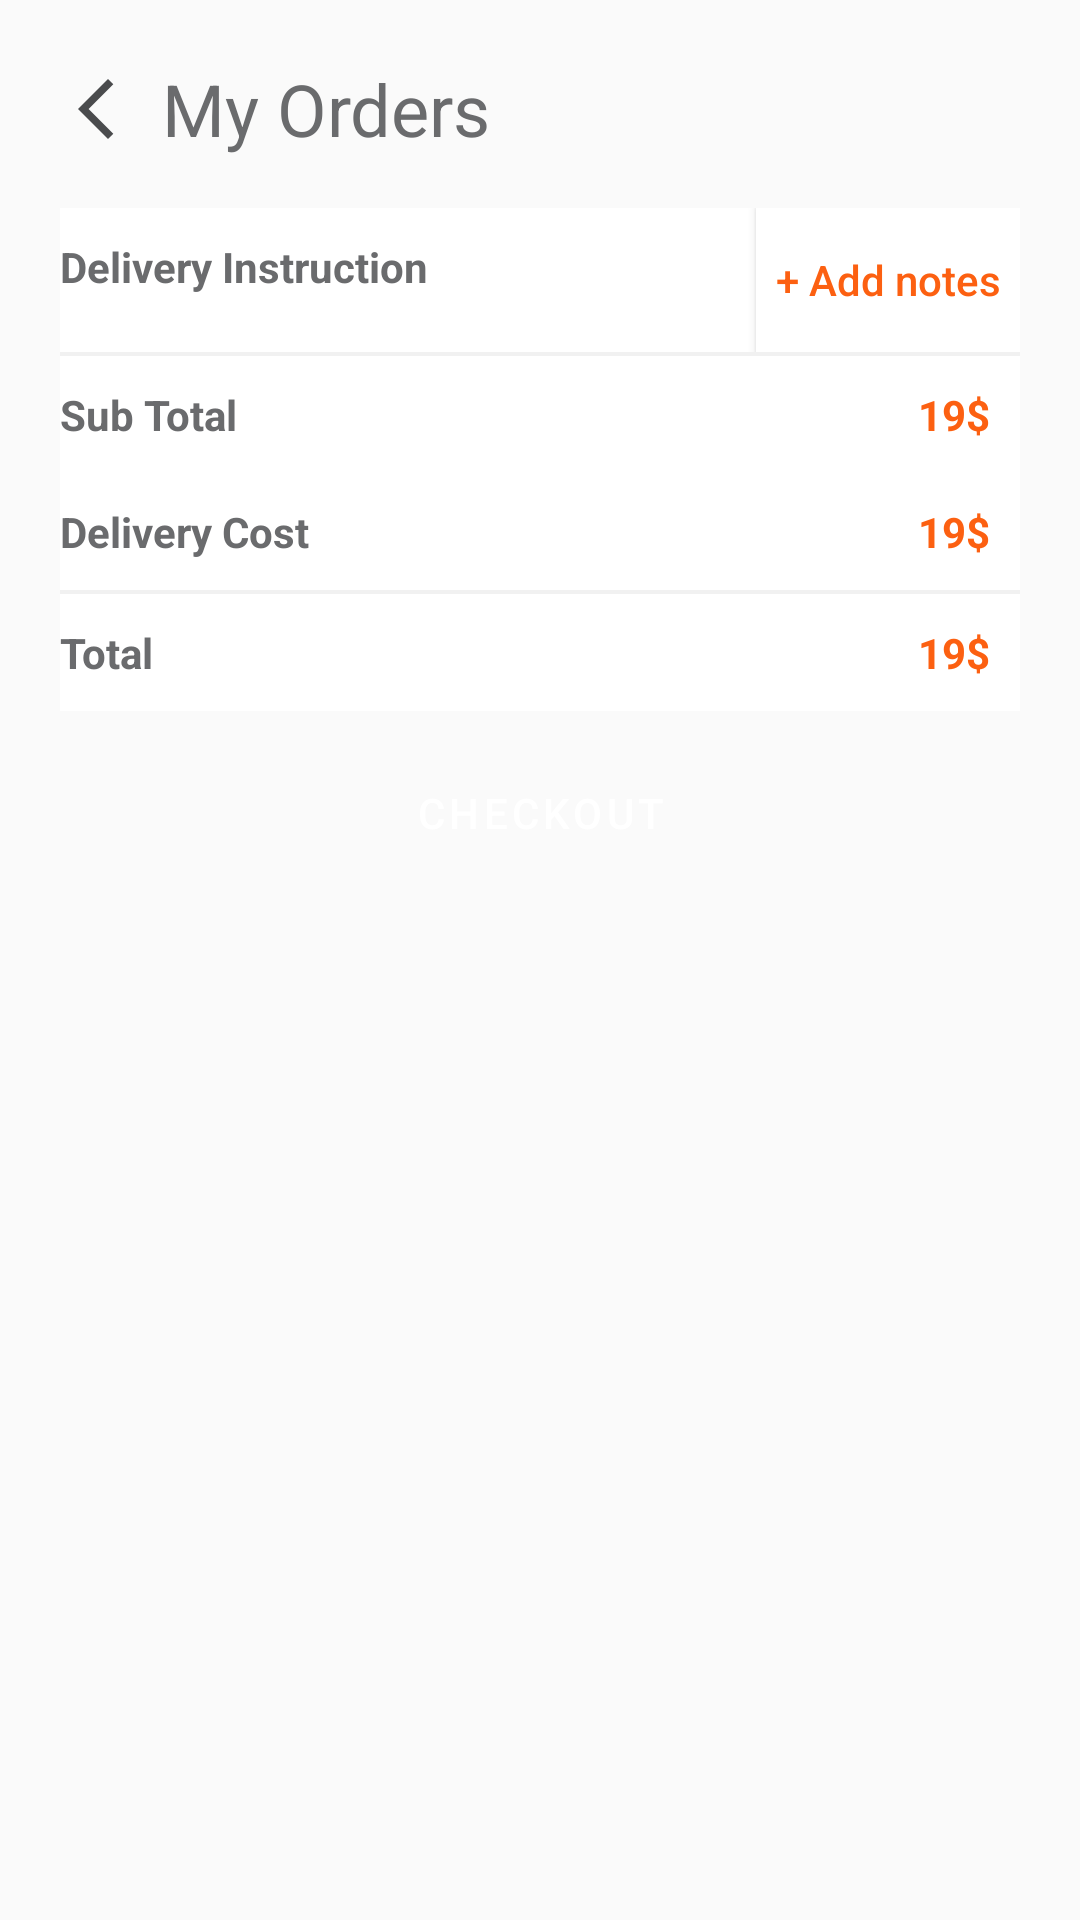

Produce the Android XML layout that renders to this screen, including the resource entries it uses.
<!-- AndroidManifest.xml: application theme Theme.Meal_Monkey -->
<!-- res/layout/fragment_my_orders.xml -->
<FrameLayout xmlns:android="http://schemas.android.com/apk/res/android"
    xmlns:tools="http://schemas.android.com/tools"
    android:layout_width="match_parent"
    android:layout_height="match_parent"
    tools:context="fragments.MyOrders">
    <LinearLayout
        android:layout_width="match_parent"
        android:layout_height="match_parent"
        android:orientation="vertical"
        android:padding="20dp"
        android:weightSum="100">

        <LinearLayout
            android:layout_width="match_parent"
            android:layout_height="wrap_content"
            android:orientation="horizontal"
            android:weightSum="100">

            <LinearLayout
                android:layout_width="match_parent"
                android:layout_height="wrap_content">

                <ImageButton
                    android:id="@+id/ic_return"
                    android:layout_gravity="center_vertical"
                    android:layout_width="wrap_content"
                    android:layout_height="match_parent"
                    android:layout_marginEnd="10dp"
                    android:background="@color/transparent"
                    android:src="@drawable/ic_back"
                    />

                <TextView
                    android:layout_width="wrap_content"
                    android:layout_height="wrap_content"
                    android:layout_gravity="center_vertical"
                    android:text="@string/my_orders"
                    android:textColor="@color/extrathicc_smoke"
                    android:textSize="24sp" />
            </LinearLayout>
        </LinearLayout>

        <Space
            android:layout_width="match_parent"
            android:layout_height="0dp"
            android:layout_weight="5" />

        <androidx.recyclerview.widget.RecyclerView
            android:id="@+id/recyclerViewOrders"
            android:layout_width="match_parent"
            android:layout_height="wrap_content"
             />

        <RelativeLayout
            android:layout_width="match_parent"
            android:layout_height="wrap_content"
            android:background="@color/white"
            android:orientation="horizontal">

            <TextView
                android:layout_width="wrap_content"
                android:layout_height="wrap_content"
                android:paddingVertical="10dp"
                android:text="Delivery Instruction"
                android:textColor="@color/extrathicc_smoke"
                android:textStyle="bold" />

            <Button
                android:layout_width="wrap_content"
                android:layout_height="wrap_content"
                android:layout_alignParentEnd="true"
                android:background="@color/white"
                android:text="+ Add notes"
                android:textAllCaps="false"
                android:textColor="@color/main_color" />

        </RelativeLayout>

        <View
            android:layout_width="match_parent"
            android:layout_height="0dp"
            android:layout_weight="0.4"
            android:background="@color/gray_line" />

        <RelativeLayout
            android:layout_width="match_parent"
            android:layout_height="wrap_content"
            android:background="@color/white"
            android:orientation="horizontal">

            <TextView
                android:layout_width="wrap_content"
                android:layout_height="wrap_content"
                android:layout_centerVertical="true"
                android:text="Sub Total"
                android:textColor="@color/extrathicc_smoke"
                android:textStyle="bold" />

            <TextView
                android:layout_width="wrap_content"
                android:layout_height="wrap_content"
                android:layout_alignParentEnd="true"
                android:gravity="center"
                android:padding="10dp"
                android:text="19$"
                android:textColor="@color/main_color"
                android:textStyle="bold" />
        </RelativeLayout>

        <RelativeLayout
            android:layout_width="match_parent"
            android:layout_height="wrap_content"
            android:background="@color/white"
            android:orientation="horizontal">

            <TextView
                android:layout_width="wrap_content"
                android:layout_height="wrap_content"
                android:layout_centerVertical="true"
                android:text="Delivery Cost"
                android:textColor="@color/extrathicc_smoke"
                android:textStyle="bold" />

            <TextView
                android:layout_width="wrap_content"
                android:layout_height="wrap_content"
                android:layout_alignParentEnd="true"
                android:gravity="center"
                android:padding="10dp"
                android:text="19$"
                android:textColor="@color/main_color"
                android:textStyle="bold" />
        </RelativeLayout>

        <View
            android:layout_width="match_parent"
            android:layout_height="0dp"
            android:layout_weight="0.4"
            android:background="@color/gray_line" />

        <RelativeLayout
            android:layout_width="match_parent"
            android:layout_height="wrap_content"
            android:background="@color/white"
            android:orientation="horizontal">

            <TextView
                android:layout_width="wrap_content"
                android:layout_height="wrap_content"
                android:layout_centerVertical="true"
                android:text="Total"
                android:textColor="@color/extrathicc_smoke"
                android:textStyle="bold" />

            <TextView
                android:layout_width="wrap_content"
                android:layout_height="wrap_content"
                android:layout_alignParentEnd="true"
                android:gravity="center"
                android:padding="10dp"
                android:text="19$"
                android:textColor="@color/main_color"
                android:textStyle="bold" />
        </RelativeLayout>

        <Button
            android:layout_width="match_parent"
            android:layout_height="wrap_content"
            android:layout_marginTop="10dp"
            android:background="@drawable/custom_button_login"
            android:backgroundTint="@color/main_color"
            android:letterSpacing="0.1"
            android:text="@string/checkout"
            android:textColor="@color/white" />
    </LinearLayout>
   

</FrameLayout>
<!-- resources referenced by this layout -->
<resources>
  <color name="extrathicc_smoke">#6A6B6D</color>
  <color name="gray_line">#F1F1F1</color>
  <color name="main_color">#fc6011</color>
  <color name="white">#FFFFFFFF</color>
  <!-- drawable ic_back (drawable) -->
  <vector android:height="24dp" android:tint="#4A4B4D"
      android:viewportHeight="24" android:viewportWidth="24"
      android:width="24dp" xmlns:android="http://schemas.android.com/apk/res/android">
      <path android:fillColor="@android:color/white" android:pathData="M17.77,3.77l-1.77,-1.77l-10,10l10,10l1.77,-1.77l-8.23,-8.23z"/>
  </vector>
  <string name="checkout">Checkout</string>
  <string name="my_orders">My Orders</string>
  <style name="Theme.Meal_Monkey" parent="Theme.MaterialComponents.DayNight.NoActionBar.Bridge">
          
          <item name="colorPrimary">@color/purple_500</item>
          <item name="colorPrimaryVariant">@color/purple_700</item>
          <item name="colorOnPrimary">@color/white</item>
          
          <item name="colorSecondary">@color/teal_200</item>
          <item name="colorSecondaryVariant">@color/teal_700</item>
          <item name="colorOnSecondary">@color/black</item>
          
          <item name="android:statusBarColor" tools:targetApi="l">?attr/colorPrimaryVariant</item>
          
      </style>
  <color name="purple_500">#FF6200EE</color>
  <color name="purple_700">#FF3700B3</color>
  <color name="teal_200">#FF03DAC5</color>
  <color name="teal_700">#FF018786</color>
  <color name="black">#FF000000</color>
</resources>
